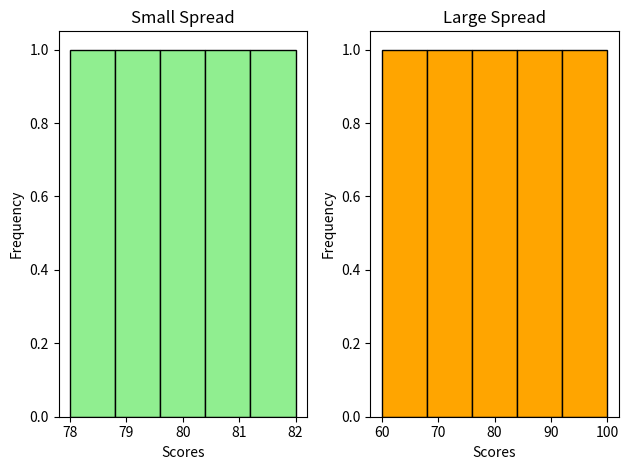

Source code (Python):
import matplotlib.pyplot as plt
import numpy as np

scores1 = np.array([78, 79, 80, 81, 82])
scores2 = np.array([60, 70, 80, 90, 100])

plt.subplot(1, 2, 1)
plt.hist(scores1, bins=5, color="lightgreen", edgecolor="black")
plt.title("Small Spread")
plt.xlabel("Scores")
plt.ylabel("Frequency")

plt.subplot(1, 2, 2)
plt.hist(scores2, bins=5, color="orange", edgecolor="black")
plt.title("Large Spread")
plt.xlabel("Scores")
plt.ylabel("Frequency")

plt.tight_layout()
plt.show()
